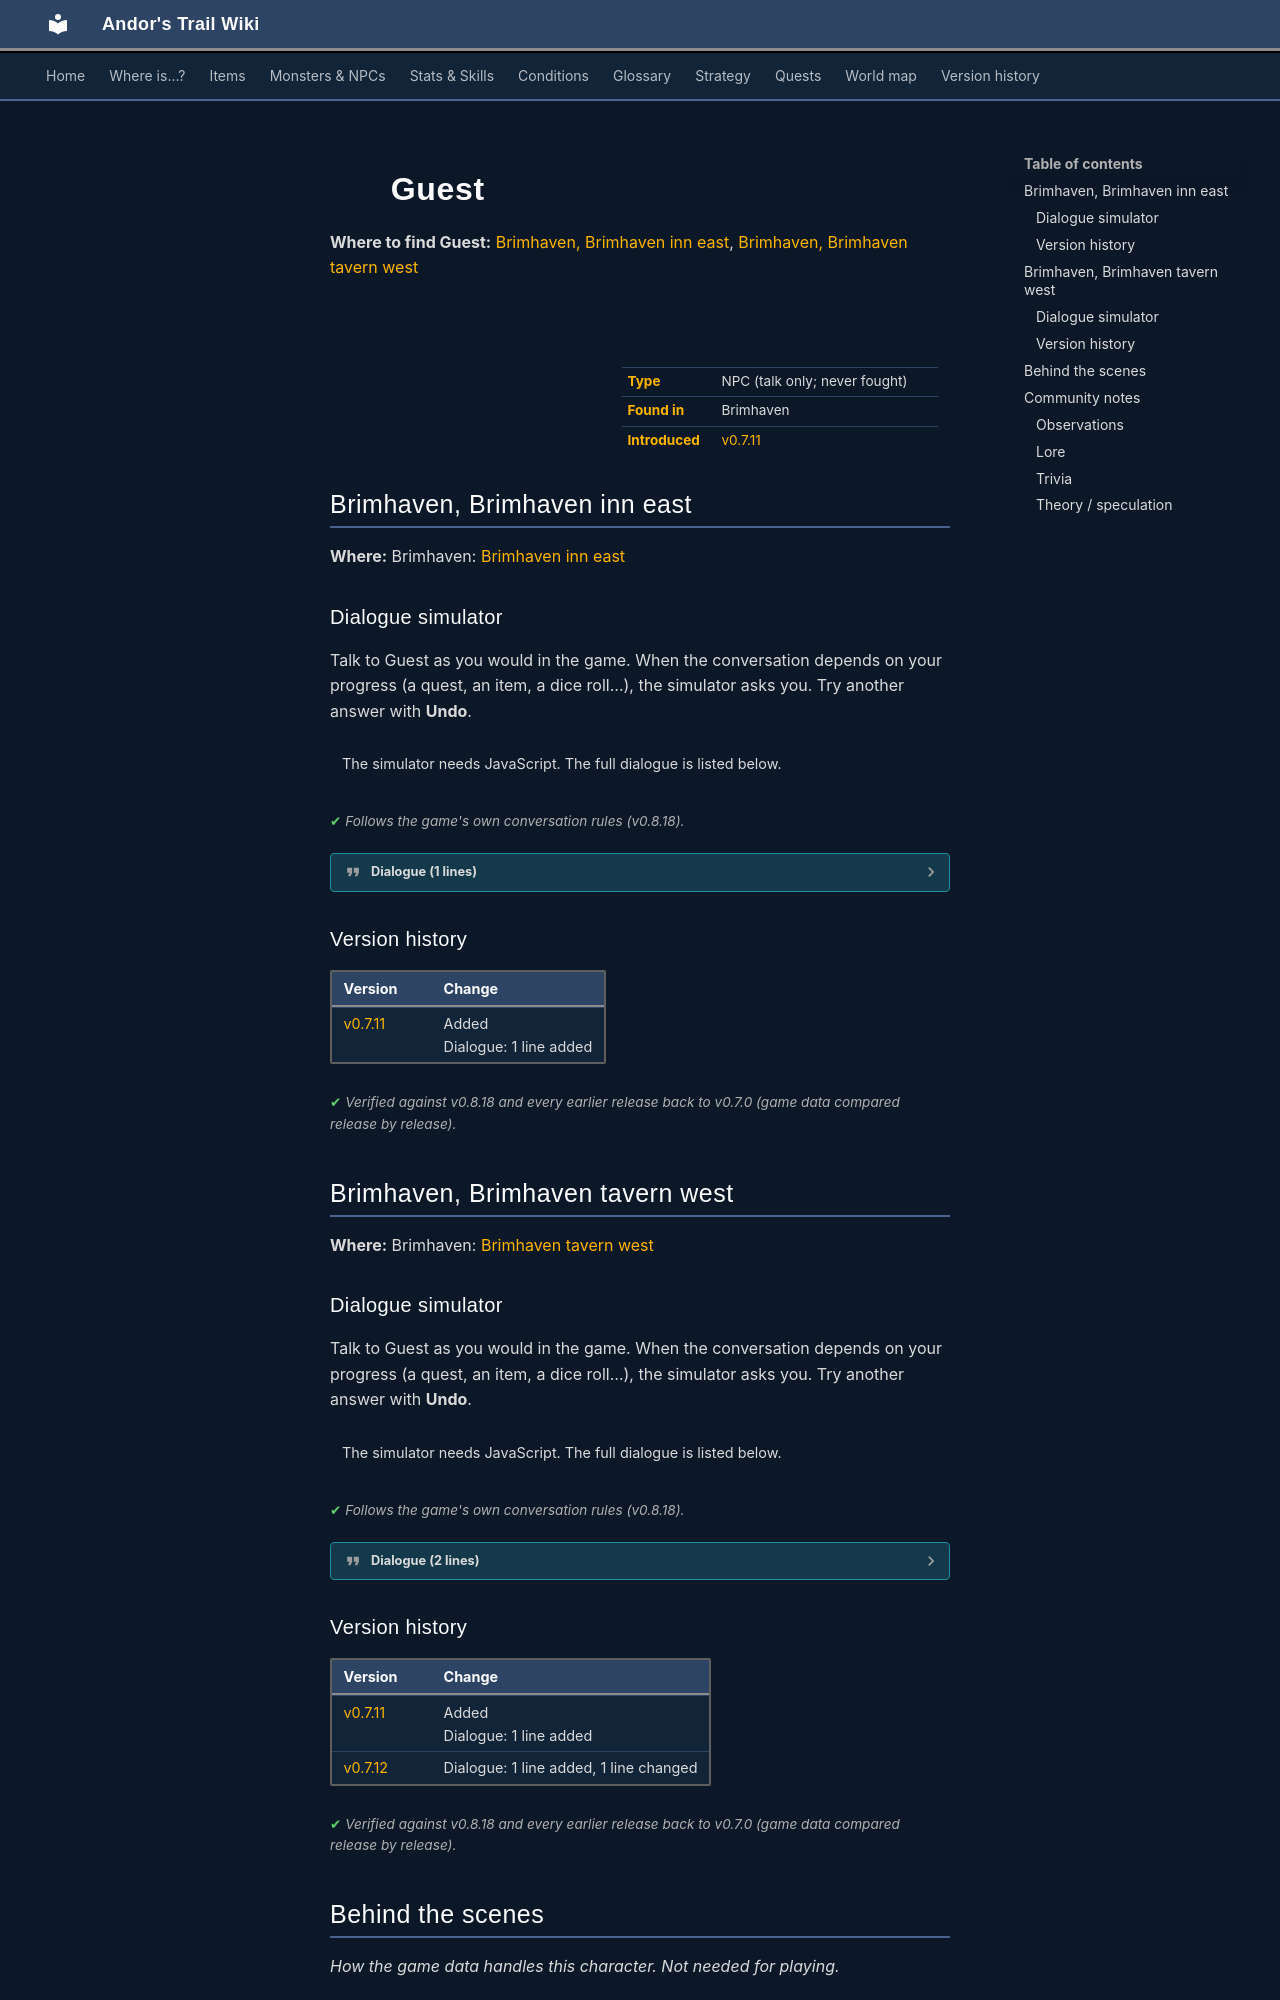

repository: asdfghjkl628/Andor-s-Trail-Wikiiii · page: monsters/brv_inn_guest/index.html · generator: mkdocs

---
description: "Guest is a non-player character (NPC) in Andor's Trail, found in Brimhaven."
---

# ![](../assets/icons/monsters/monsters_ld1_132.png){ .sprite } Guest

**Where to find Guest:** [Brimhaven, Brimhaven inn east](#v-brv_inn_guest), [Brimhaven, Brimhaven tavern west](#v-brv_tavern_west_guest)

<div class="infobox" markdown>

<p class="ib-img"><img class="sprite" src="../../assets/icons/monsters/monsters_ld1_132.png" alt=""></p>

| | |
|---|---|
| **Type** | NPC (talk only; never fought) |
| **Found in** | Brimhaven |
| **Introduced** | [v0.7.11](../versions/0.7.11.md) |

</div>

## Brimhaven, Brimhaven inn east { #v-brv_inn_guest }

**Where:** Brimhaven: [Brimhaven inn east](../maps/brimhaven_inn_east.md#pin-npc-brv_inn_guest)

### Dialogue simulator

Talk to Guest as you would in the game. When the conversation depends on your progress (a quest, an item, a dice roll…), the simulator asks you. Try another answer with **Undo**.

<div class="dlg-sim" data-src="../../assets/dialogue/brv_inn_guest_0.json" data-npc="Guest" markdown="0"><noscript>The simulator needs JavaScript. The full dialogue is listed below.</noscript></div>

<p class="verified">Follows the game's own conversation rules (v0.8.18).</p>

??? quote "Dialogue (1 lines)"

    *Exactly as in the game files. Each line appears once; links jump to where a choice leads.*

    <span id="d-brv_inn_guest-brv_inn_guest_0"></span>**`brv_inn_guest_0`** Guest: “Do you mind not bumping into me, kid. I've had a long day, and I don't need rude little children bumping into me.”

    - “Sorry.” → *conversation ends*
    - “Maybe it was you that bumped into me!” → *conversation ends*
    - “I'm a heavily armed little child, so maybe it's you that should not be rude to me!” → *conversation ends*



### Version history

| Version | Change |
|---|---|
| [v0.7.11](../versions/0.7.11.md) | Added<br>Dialogue: 1 line added |

<p class="verified">Verified against v0.8.18 and every earlier release back to v0.7.0 (game data compared release by release).</p>


## Brimhaven, Brimhaven tavern west { #v-brv_tavern_west_guest }

**Where:** Brimhaven: [Brimhaven tavern west](../maps/brimhaven_tavern_west.md#pin-npc-brv_tavern_west_guest)

### Dialogue simulator

Talk to Guest as you would in the game. When the conversation depends on your progress (a quest, an item, a dice roll…), the simulator asks you. Try another answer with **Undo**.

<div class="dlg-sim" data-src="../../assets/dialogue/brv_tavern_west_guest.json" data-npc="Guest" markdown="0"><noscript>The simulator needs JavaScript. The full dialogue is listed below.</noscript></div>

<p class="verified">Follows the game's own conversation rules (v0.8.18).</p>

??? quote "Dialogue (2 lines)"

    *Exactly as in the game files. Each line appears once; links jump to where a choice leads.*

    <span id="d-brv_tavern_west_guest-brv_tavern_west_guest"></span>**`brv_tavern_west_guest`** Guest: “Go away and let me eat.”

    - “I'm wondering, do you know anything about Lawellyn's death?” *(if reached stage 130 of [A strange looking dagger](../quests/brv_dagger.md#stage-130); NOT reached stage 200 of [A strange looking dagger](../quests/brv_dagger.md#stage-200); NOT reached stage 230 of [A strange looking dagger](../quests/brv_dagger.md#stage-230))* → [brv_tavern_west_guest_asd_inquiry_10](#d-brv_tavern_west_guest-brv_tavern_west_guest_asd_inquiry_10)

    <span id="d-brv_tavern_west_guest-brv_tavern_west_guest_asd_inquiry_10"></span>**`brv_tavern_west_guest_asd_inquiry_10`** Guest: “Lawellyn? I don't know any 'Lawellyn'. I'm just passing through town.”




### Version history

| Version | Change |
|---|---|
| [v0.7.11](../versions/0.7.11.md) | Added<br>Dialogue: 1 line added |
| [v0.7.12](../versions/0.7.12.md) | Dialogue: 1 line added, 1 line changed |

<p class="verified">Verified against v0.8.18 and every earlier release back to v0.7.0 (game data compared release by release).</p>
